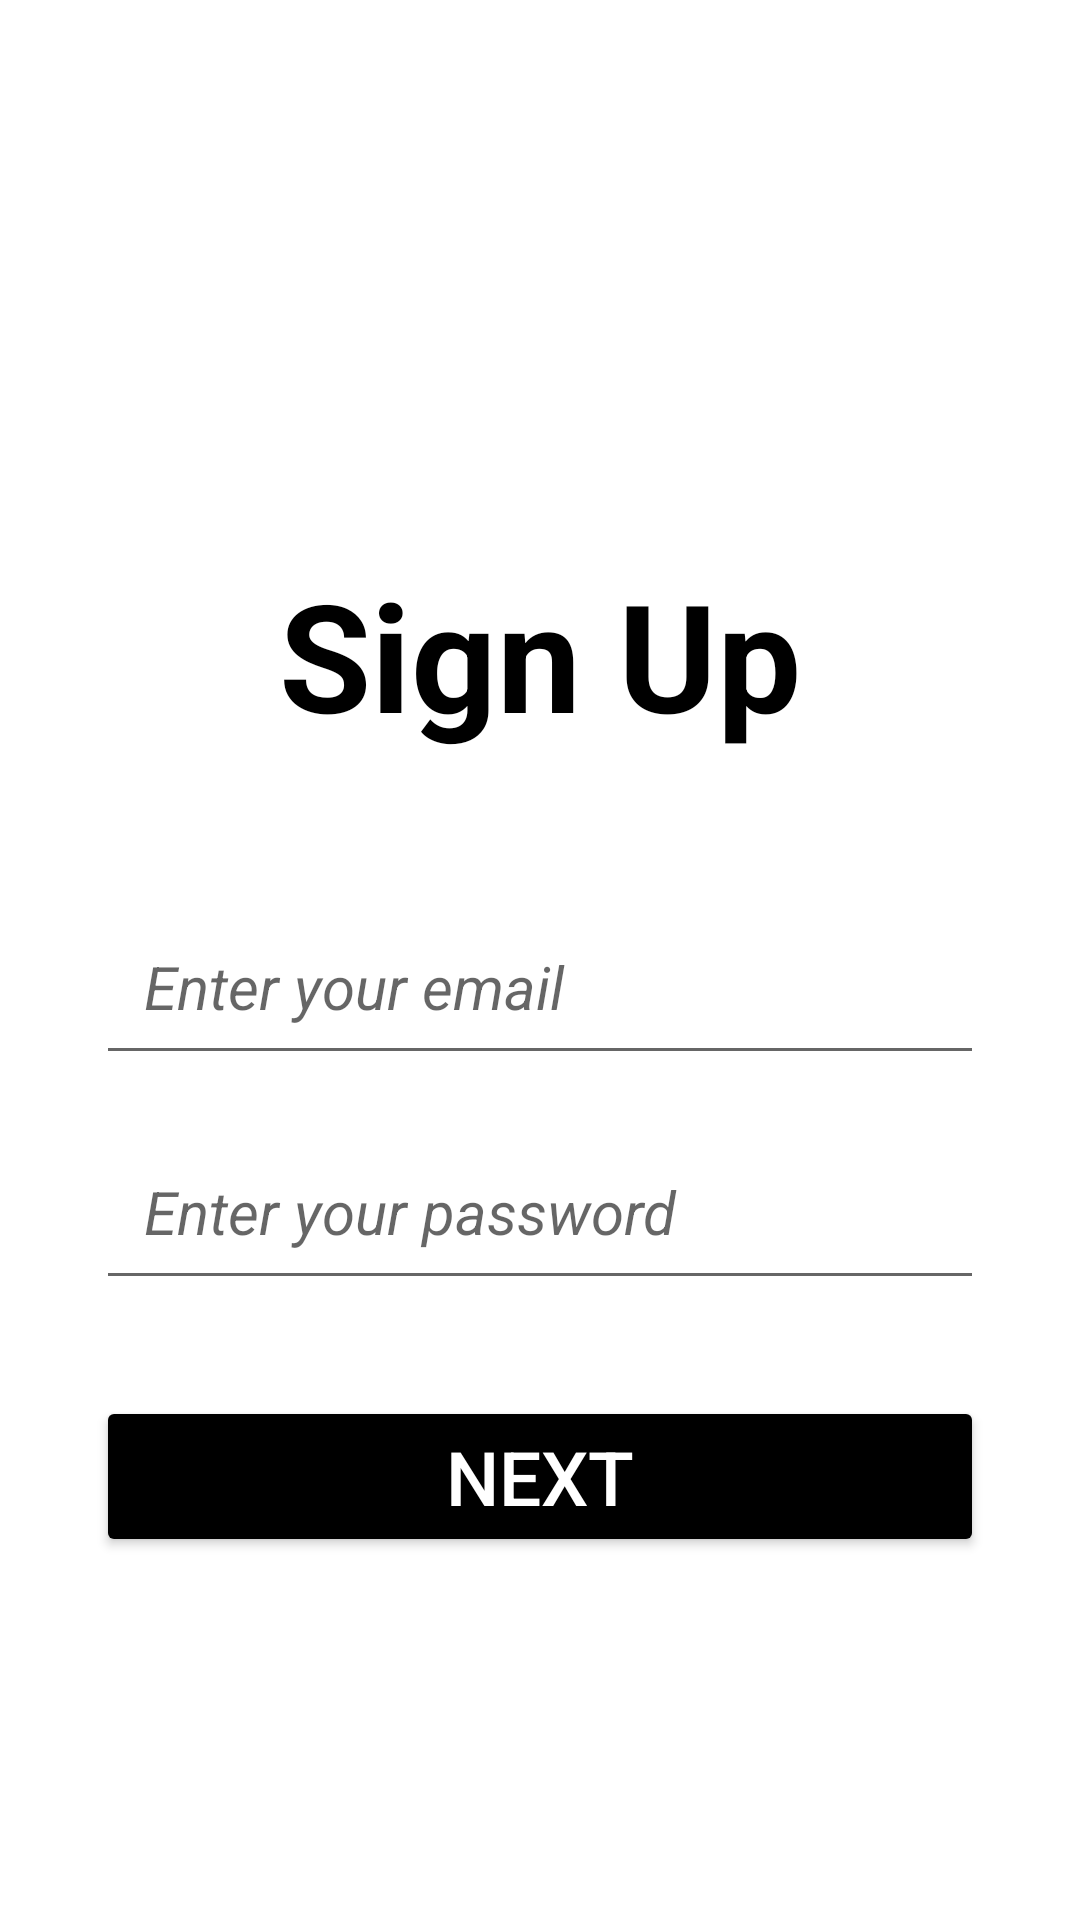

Produce the Android XML layout that renders to this screen, including the resource entries it uses.
<!-- AndroidManifest.xml: application theme Theme.Project -->
<!-- res/layout/signupactivity_main.xml -->
<?xml version="1.0" encoding="utf-8"?>
<RelativeLayout
    xmlns:android="http://schemas.android.com/apk/res/android"
    xmlns:tools="http://schemas.android.com/tools"
    android:id="@+id/activity_sign_up"
    android:layout_width="match_parent"
    android:layout_height="match_parent"
    android:background="@color/white"
    android:gravity="center"
    android:layout_centerInParent="true"
    tools:context=".SignupActivity">

    <TextView
        android:id="@+id/signup"
        android:layout_width="wrap_content"
        android:layout_height="wrap_content"
        android:layout_centerHorizontal="true"
        android:layout_marginTop="64dp"
        android:text="Sign Up"
        android:textSize="50sp"
        android:textColor="#000000"
        android:backgroundTint="#000000"
        android:textStyle="bold"/>

    <EditText
        android:id="@+id/email_field"
        android:layout_width="match_parent"
        android:layout_height="wrap_content"
        android:layout_below="@id/signup"
        android:layout_marginTop="48dp"
        android:layout_marginStart="32dp"
        android:layout_marginEnd="32dp"
        android:padding="16dp"
        android:hint="@string/email_hint"
        android:textSize="20sp"
        android:textColor="#aaaaaa"
        android:inputType="textEmailAddress"
        android:textStyle="italic"/>

    <EditText
        android:id="@+id/password_field"
        android:layout_width="match_parent"
        android:layout_height="wrap_content"
        android:layout_below="@id/email_field"
        android:layout_marginTop="16dp"
        android:layout_marginStart="32dp"
        android:layout_marginEnd="32dp"
        android:padding="16dp"
        android:hint="@string/password_hint"
        android:textSize="20sp"
        android:textColor="#aaaaaa"
        android:inputType="textPassword"
        android:textStyle="italic"/>

    <Button
        android:id="@+id/sign_up_button"
        android:layout_width="match_parent"
        android:layout_height="wrap_content"
        android:layout_below="@id/password_field"
        android:layout_marginTop="32dp"
        android:layout_marginStart="32dp"
        android:layout_marginEnd="32dp"
        android:text="NEXT"
        android:textSize="25sp"
        android:textColor="@color/white"
        android:backgroundTint="#000000"
        android:textStyle="normal"/>

</RelativeLayout>
<!-- resources referenced by this layout -->
<resources>
  <color name="white">#FFFFFFFF</color>
  <string name="email_hint">Enter your email</string>
  <string name="password_hint">Enter your password</string>
  <style name="Theme.Project" parent="Theme.MaterialComponents.DayNight.DarkActionBar">
          <item name="windowNoTitle">true</item>
          
          <item name="colorPrimary">@color/purple_500</item>
          <item name="colorPrimaryVariant">@color/purple_700</item>
          <item name="colorOnPrimary">@color/white</item>
          
          <item name="colorSecondary">@color/teal_200</item>
          <item name="colorSecondaryVariant">@color/teal_700</item>
          <item name="colorOnSecondary">@color/black</item>
          
          <item name="android:statusBarColor">?attr/colorPrimaryVariant</item>
          
      </style>
  <color name="purple_500">#FF6200EE</color>
  <color name="purple_700">#FF3700B3</color>
  <color name="teal_200">#FF03DAC5</color>
  <color name="teal_700">#FF018786</color>
  <color name="black">#000000</color>
</resources>
